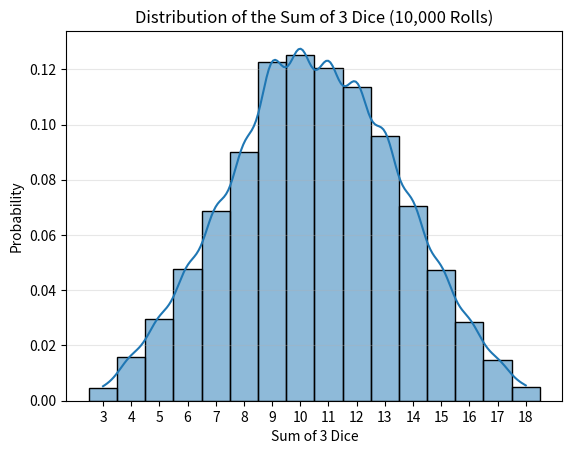

This figure's Python source:
import numpy as np
import matplotlib.pyplot as plt
import seaborn as sns

np.random.seed(42)

# Simulate rolling 3 dice 10,000 times
dice1 = np.random.randint(1, 7, 10000)
dice2 = np.random.randint(1, 7, 10000)
dice3 = np.random.randint(1, 7, 10000)

# Calculate the sum of each roll
sums = dice1 + dice2 + dice3

# Plot the distribution
sns.histplot(
    sums,
    bins=np.arange(2.5, 19.5, 1),
    stat="probability",
    kde=True
)

plt.title("Distribution of the Sum of 3 Dice (10,000 Rolls)")
plt.xlabel("Sum of 3 Dice")
plt.ylabel("Probability")
plt.xticks(range(3, 19))
plt.grid(axis="y", alpha=0.3)
plt.show()

# Display statistics
print("Mean:", np.mean(sums))
print("Standard deviation:", np.std(sums))
print("Minimum sum:", np.min(sums))
print("Maximum sum:", np.max(sums))
